The GitHub repository kubeflow-kale/kale contains a labelled image folder "dogImages" with 5 categories: Alaskan malamute, Australian shepherd, chow chow, collie, Dalmatian. Examples follow, each with its label.

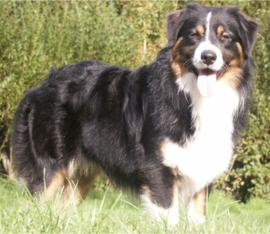
Label: Australian shepherd

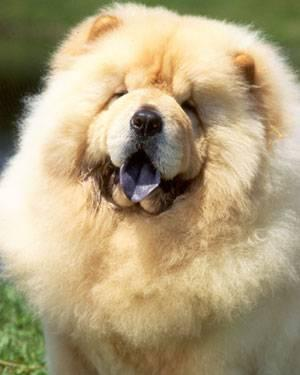
Label: chow chow

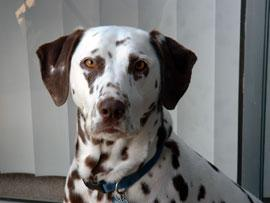
Label: Dalmatian

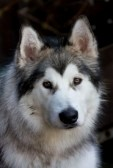
Label: Alaskan malamute

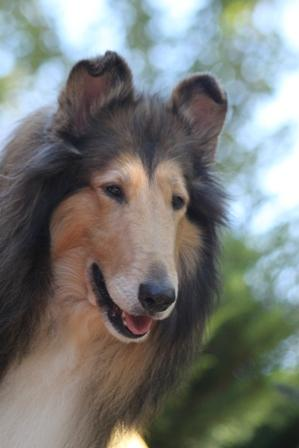
Label: collie

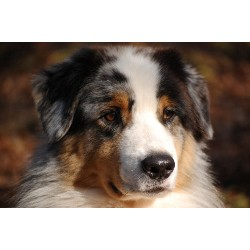
Label: Australian shepherd
